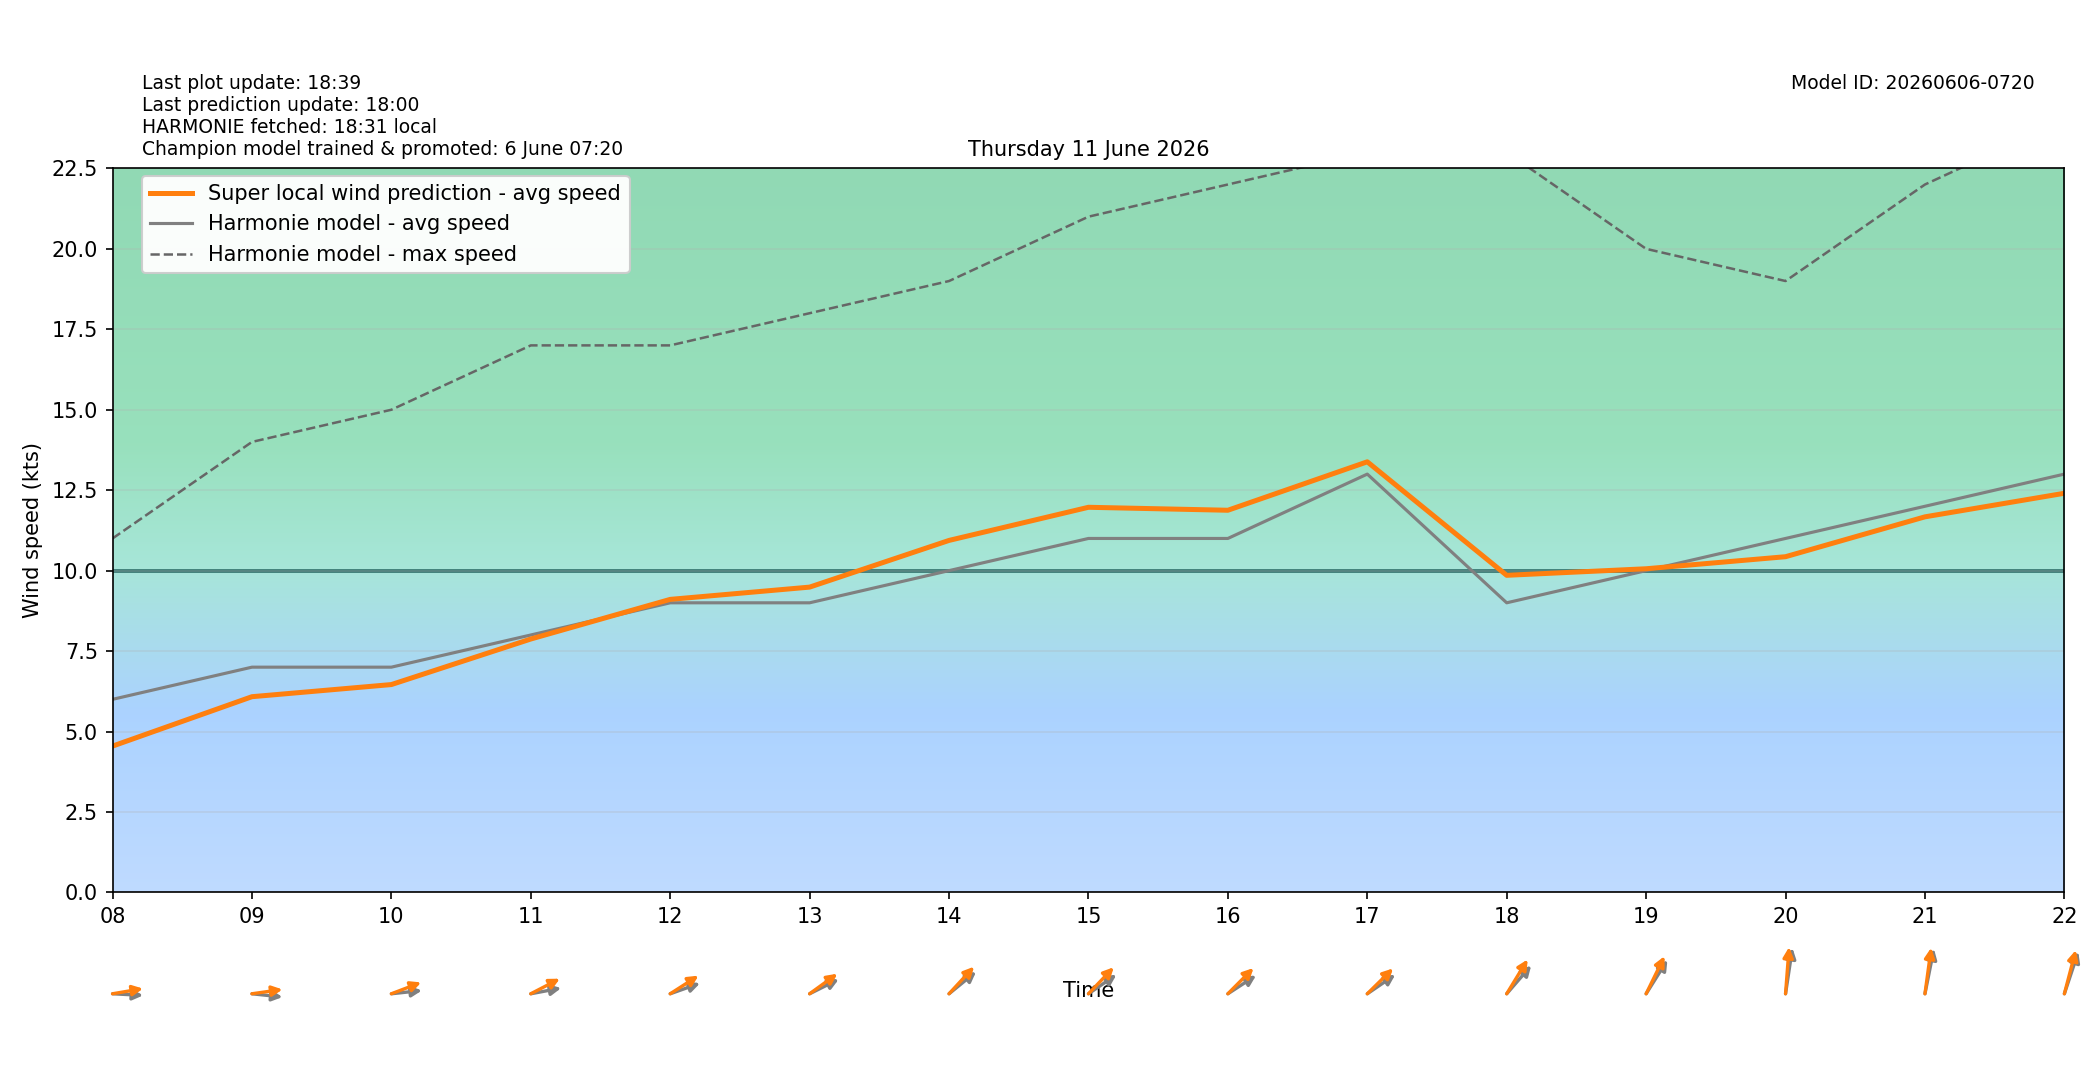

The data file committed next to this chart (first rows):
target_time_utc, target_time_local, hour_utc, hour_local, forecast_wind_speed, forecast_wind_min, forecast_wind_max, lstm_pred_wind_speed, delta_speed_lstm_minus_forecast, forecast_wind_dir_deg, lstm_pred_wind_dir_deg, delta_dir_lstm_minus_forecast
2026-06-10T22:00:00Z, 2026-06-11T00:00:00+0200, 22, 00, 5.0, 5.0, 8.0, 2.314, -2.686, 268.0, 267.1, -0.9481
2026-06-10T23:00:00Z, 2026-06-11T01:00:00+0200, 23, 01, 5.0, 5.0, 8.0, 2.29, -2.71, 274.0, 269.5, -4.512
2026-06-11T00:00:00Z, 2026-06-11T02:00:00+0200, 00, 02, 5.0, 5.0, 9.0, 2.406, -2.594, 278.0, 272.3, -5.705
2026-06-11T01:00:00Z, 2026-06-11T03:00:00+0200, 01, 03, 5.0, 5.0, 9.0, 2.48, -2.52, 282.0, 278.6, -3.393
2026-06-11T02:00:00Z, 2026-06-11T04:00:00+0200, 02, 04, 4.0, 4.0, 8.0, 1.63, -2.37, 269.0, 262.6, -6.391
2026-06-11T03:00:00Z, 2026-06-11T05:00:00+0200, 03, 05, 5.0, 5.0, 12.0, 2.956, -2.044, 290.0, 283.1, -6.903
2026-06-11T04:00:00Z, 2026-06-11T06:00:00+0200, 04, 06, 4.0, 4.0, 9.0, 2.049, -1.951, 272.0, 264.9, -7.147
2026-06-11T05:00:00Z, 2026-06-11T07:00:00+0200, 05, 07, 5.0, 5.0, 9.0, 3.184, -1.816, 273.0, 265.6, -7.424
2026-06-11T06:00:00Z, 2026-06-11T08:00:00+0200, 06, 08, 6.0, 6.0, 11.0, 4.546, -1.454, 272.0, 263.7, -8.309
2026-06-11T07:00:00Z, 2026-06-11T09:00:00+0200, 07, 09, 7.0, 7.0, 14.0, 6.082, -0.9178, 274.0, 264.7, -9.278
2026-06-11T08:00:00Z, 2026-06-11T10:00:00+0200, 08, 10, 7.0, 7.0, 15.0, 6.459, -0.5408, 266.0, 256, -9.967
2026-06-11T09:00:00Z, 2026-06-11T11:00:00+0200, 09, 11, 8.0, 8.0, 17.0, 7.875, -0.1254, 263.0, 251.3, -11.71
2026-06-11T10:00:00Z, 2026-06-11T12:00:00+0200, 10, 12, 9.0, 9.0, 17.0, 9.107, 0.1066, 257.0, 247.3, -9.667
2026-06-11T11:00:00Z, 2026-06-11T13:00:00+0200, 11, 13, 9.0, 9.0, 18.0, 9.488, 0.4877, 252.0, 244.8, -7.235
2026-06-11T12:00:00Z, 2026-06-11T14:00:00+0200, 12, 14, 10.0, 10.0, 19.0, 10.94, 0.939, 242.0, 234.8, -7.182
2026-06-11T13:00:00Z, 2026-06-11T15:00:00+0200, 13, 15, 11.0, 11.0, 21.0, 11.97, 0.9686, 246.0, 235.7, -10.33
2026-06-11T14:00:00Z, 2026-06-11T16:00:00+0200, 14, 16, 11.0, 11.0, 22.0, 11.88, 0.8764, 247.0, 236.8, -10.22
2026-06-11T15:00:00Z, 2026-06-11T17:00:00+0200, 15, 17, 13.0, 13.0, 23.0, 13.38, 0.3821, 246.0, 237.3, -8.65
2026-06-11T16:00:00Z, 2026-06-11T18:00:00+0200, 16, 18, 9.0, 9.0, 23.0, 9.855, 0.8547, 233.0, 223.1, -9.862
2026-06-11T17:00:00Z, 2026-06-11T19:00:00+0200, 17, 19, 10.0, 10.0, 20.0, 10.06, 0.05821, 224.0, 216.9, -7.084
2026-06-11T18:00:00Z, 2026-06-11T20:00:00+0200, 18, 20, 11.0, 11.0, 19.0, 10.43, -0.5672, 193.0, 186.7, -6.33
2026-06-11T19:00:00Z, 2026-06-11T21:00:00+0200, 19, 21, 12.0, 12.0, 22.0, 11.67, -0.3284, 197.0, 191.8, -5.243
2026-06-11T20:00:00Z, 2026-06-11T22:00:00+0200, 20, 22, 13.0, 13.0, 24.0, 12.4, -0.5953, 207.0, 201.9, -5.13
2026-06-11T21:00:00Z, 2026-06-11T23:00:00+0200, 21, 23, 13.0, 13.0, 24.0, 12.06, -0.9435, 208.0, 202.4, -5.553
